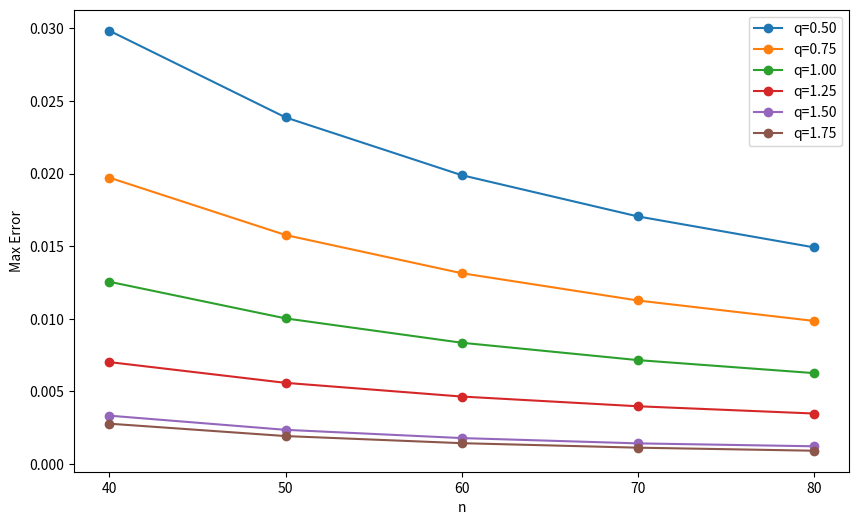

This chart was generated by the following Python code:
import numpy as np
import matplotlib.pyplot as plt
from scipy.integrate import quad
import math

def sigma(x, q, lambda_, A):
    return 1 / (1 + q * A ** (-lambda_ * x))

def phi_sigma(x, q, lambda_, A):
    return 0.5 * (sigma(x + 1, q, lambda_, A) - sigma(x - 1, q, lambda_, A))

def f(x):
    return math.sin(x)

def f_0(x):
    if -1 <= x <= 1:
        return f(x)
    elif -2 <= x < -1:
        return -2 * f(-3 - 2 * x) + 3 * f(-2 - x)
    elif 1 < x <= 2:
        return -2 * f(3 - 2 * x) + 3 * f(2 - x)
    else:
        return 0

def K(n, x, q, lambda_, A):
    sum_k = 0
    for k in range(-2 * n, 2 * n):
        x_k = k / n
        x_k_plus_1 = (k + 1) / n
        integral = quad(lambda t: f_0(t), x_k, x_k_plus_1)[0]
        sum_k += integral * phi_sigma(n * x - k, q, lambda_, A)
    return n * sum_k


def plot_max_error(qs, A, ns, lambda_):
    max_errors = {}
    for q in qs:
        errors = []
        for n in ns:
            x_values = np.linspace(-1, 1, 100)
            errors_at_x = np.abs(np.array([K(n, x, q, lambda_, A) - f(x) for x in x_values]))
            max_error = np.max(errors_at_x)
            errors.append(max_error)
        max_errors[q] = errors

    plt.figure(figsize=(10, 6))
    for q, errors in max_errors.items():
        plt.plot(ns, errors, label=f'q={q:.2f}', marker='o', linestyle='-')
    plt.xlabel('n')
    plt.ylabel('Max Error')
    plt.legend()
    plt.grid(False)
    plt.xticks(ns)
    plt.show()

lambda_ = 1
A = math.e
ns = [40,50,60,70,80]
qs = [0.50, 0.75, 1.00, 1.25, 1.50, 1.75]
plot_max_error(qs, A, ns, lambda_)